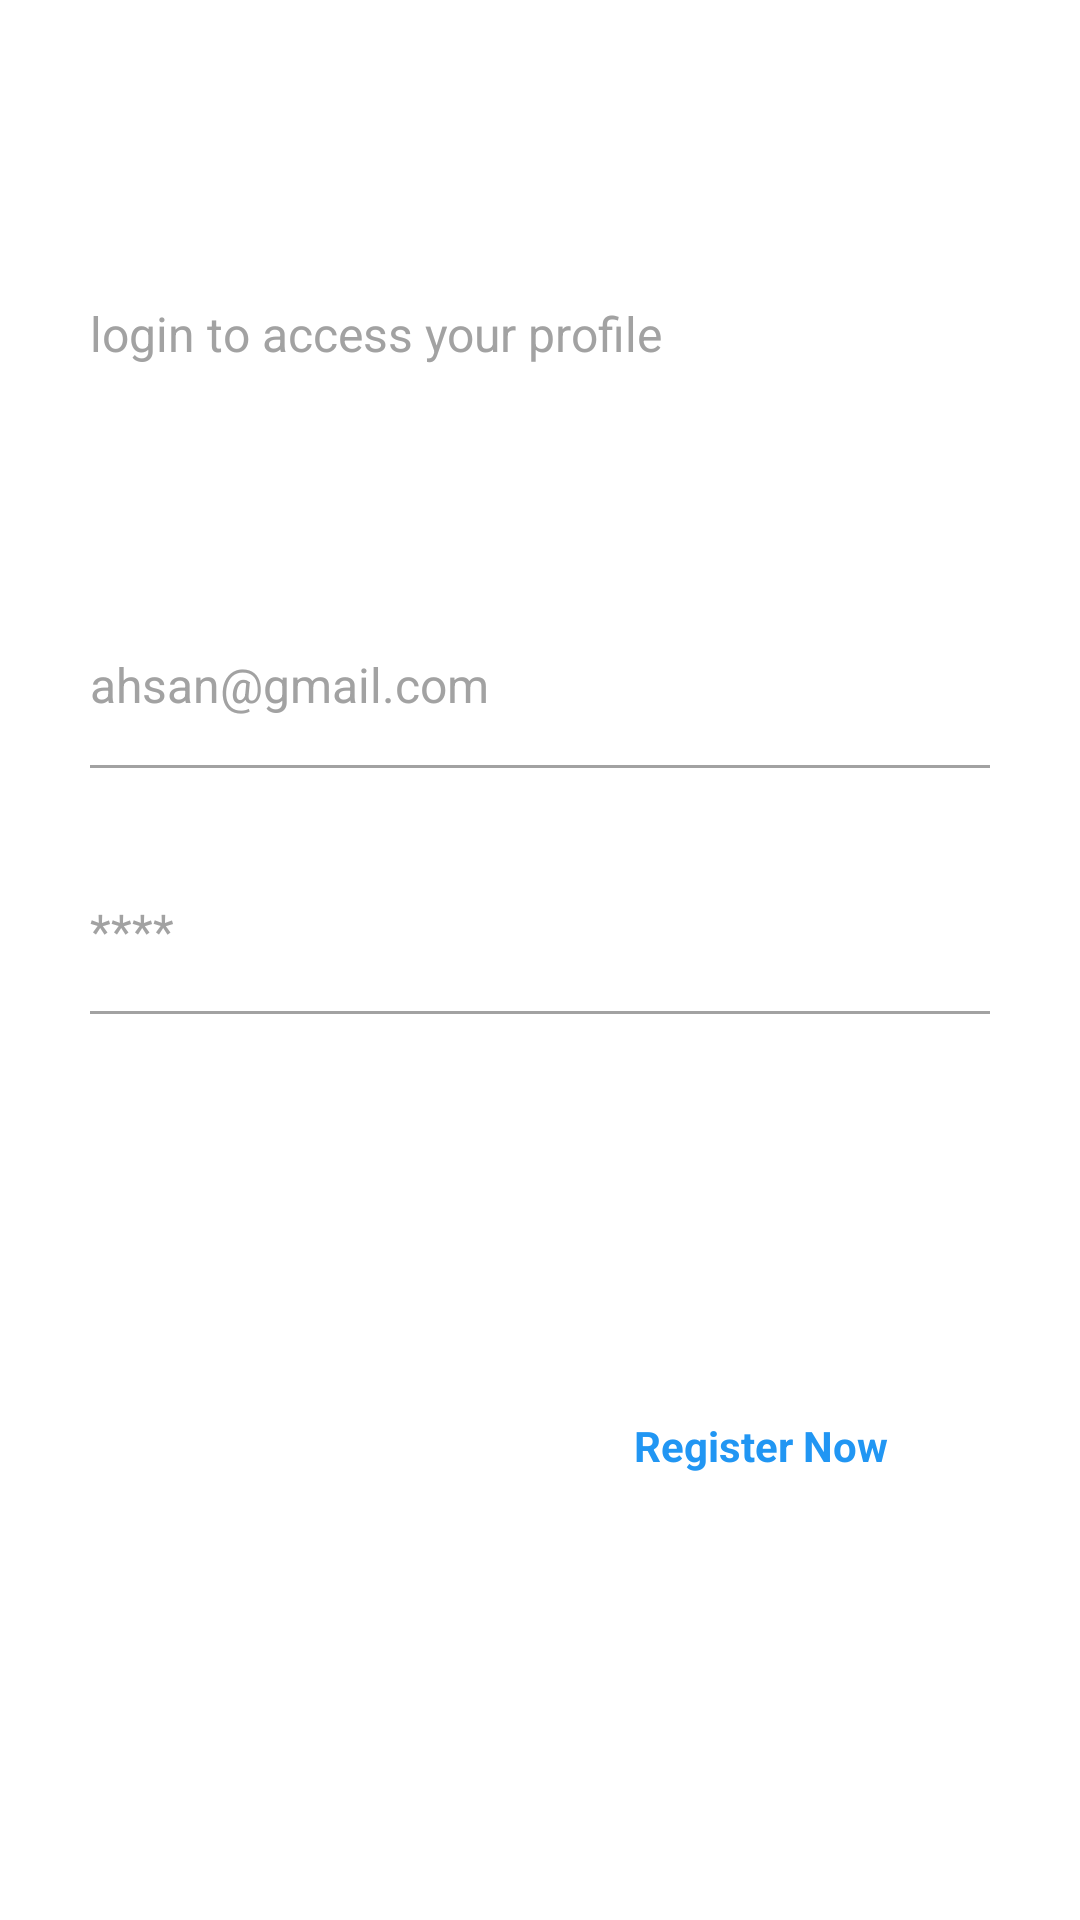

Layout XML and referenced resources for this Android screen:
<!-- AndroidManifest.xml: application theme noActionBar -->
<!-- res/layout/fragment_login.xml -->
<?xml version="1.0" encoding="utf-8"?>
<ScrollView xmlns:android="http://schemas.android.com/apk/res/android"
    android:layout_width="match_parent"
    android:layout_height="match_parent"
    android:scrollbars="none">

    <LinearLayout
        android:layout_width="match_parent"
        android:layout_height="wrap_content"
        android:orientation="vertical"
        android:layout_marginLeft="30dp"
        android:layout_marginRight="30dp"
        android:paddingTop="32dp"
        android:paddingBottom="60dp">

        <TextView
            android:layout_width="wrap_content"
            android:layout_height="wrap_content"
            android:layout_marginTop="16dp"
            android:text="Welcome Back!"
            android:textColor="@color/white"
            android:textSize="30sp" />

        <TextView
            android:layout_width="wrap_content"
            android:layout_height="wrap_content"
            android:layout_marginTop="12dp"
            android:text="login to access your profile"
            android:textColor="@color/light_gray"
            android:textSize="16sp" />

        <TextView
            android:layout_width="wrap_content"
            android:layout_height="wrap_content"
            android:layout_marginTop="72dp"
            android:text="Email"
            android:textColor="@color/white"
            android:textSize="12sp" />

        <EditText
            android:id="@+id/txt_email"
            android:layout_width="match_parent"
            android:layout_height="wrap_content"
            android:layout_marginTop="7dp"
            android:background="@android:color/transparent"
            android:hint="ahsan@gmail.com"
            android:inputType="textEmailAddress"
            android:textColor="@color/white"
            android:textColorHint="@color/light_gray"
            android:textSize="16sp" />

        <View
            android:layout_width="match_parent"
            android:layout_height="1dp"
            android:layout_marginTop="16dp"
            android:background="@color/light_gray" />

        <TextView
            android:layout_width="wrap_content"
            android:layout_height="wrap_content"
            android:layout_marginTop="20dp"
            android:text="Password"
            android:textColor="@color/white"
            android:textSize="12sp" />

        <EditText
            android:id="@+id/txt_password"
            android:layout_width="match_parent"
            android:layout_height="wrap_content"
            android:layout_marginTop="7dp"
            android:background="@android:color/transparent"
            android:hint="****"
            android:inputType="textPassword"
            android:textColor="@color/white"
            android:textColorHint="@color/light_gray"
            android:textSize="16sp" />

        <View
            android:layout_width="match_parent"
            android:layout_height="1dp"
            android:layout_marginTop="16dp"
            android:background="@color/light_gray" />

        <TextView
            android:id="@+id/txt_error"
            android:layout_width="wrap_content"
            android:layout_height="wrap_content"
            android:layout_marginTop="20dp"
            android:text=""
            android:textColor="@color/highlight_text_color"
            android:textSize="12sp" />

        <Button
            android:id="@+id/btn_login"
            style="@style/Widget.Material3.Button"
            android:backgroundTint="@color/mycolor3"
            android:layout_width="match_parent"
            android:layout_height="wrap_content"
            android:layout_marginTop="30dp"
            android:text="login"
            android:textAllCaps="true"
            android:textColor="@color/white"
            android:textSize="16sp" />

        <TextView
            android:id="@+id/btn_sign_up"
            android:layout_width="wrap_content"
            android:layout_height="wrap_content"
            android:textStyle="bold"
            android:textColor="@color/white"
            android:layout_gravity="center"
            android:layout_marginTop="20dp"
            android:text="@string/txt_no_account_signup"
            android:textSize="14sp" />

        <com.github.ybq.android.spinkit.SpinKitView
            android:visibility="gone"
            xmlns:app="http://schemas.android.com/apk/res-auto"
            android:id="@+id/progress_bar"
            android:indeterminate="true"
            style="@style/SpinKitView.ThreeBounce"
            android:layout_width="wrap_content"
            android:layout_height="wrap_content"
            android:layout_gravity="center"
            app:SpinKit_Color="@color/white" />

    </LinearLayout>


</ScrollView>
<!-- resources referenced by this layout -->
<resources>
  <color name="highlight_text_color">#2196F3</color>
  <color name="light_gray">#a2a2a2</color>
  <color name="mycolor3">#2845a0</color>
  <color name="white">#FFFFFFFF</color>
  <string name="txt_no_account_signup">Don\'t have an account? <font color="#2196F3">Register Now</font></string>
  <style name="noActionBar" parent="Theme.MaterialComponents.DayNight.NoActionBar">
          <item name="windowNoTitle">true</item>
          <item name="windowActionBar">false</item>
          <item name="android:windowFullscreen">true</item>
      </style>
</resources>
